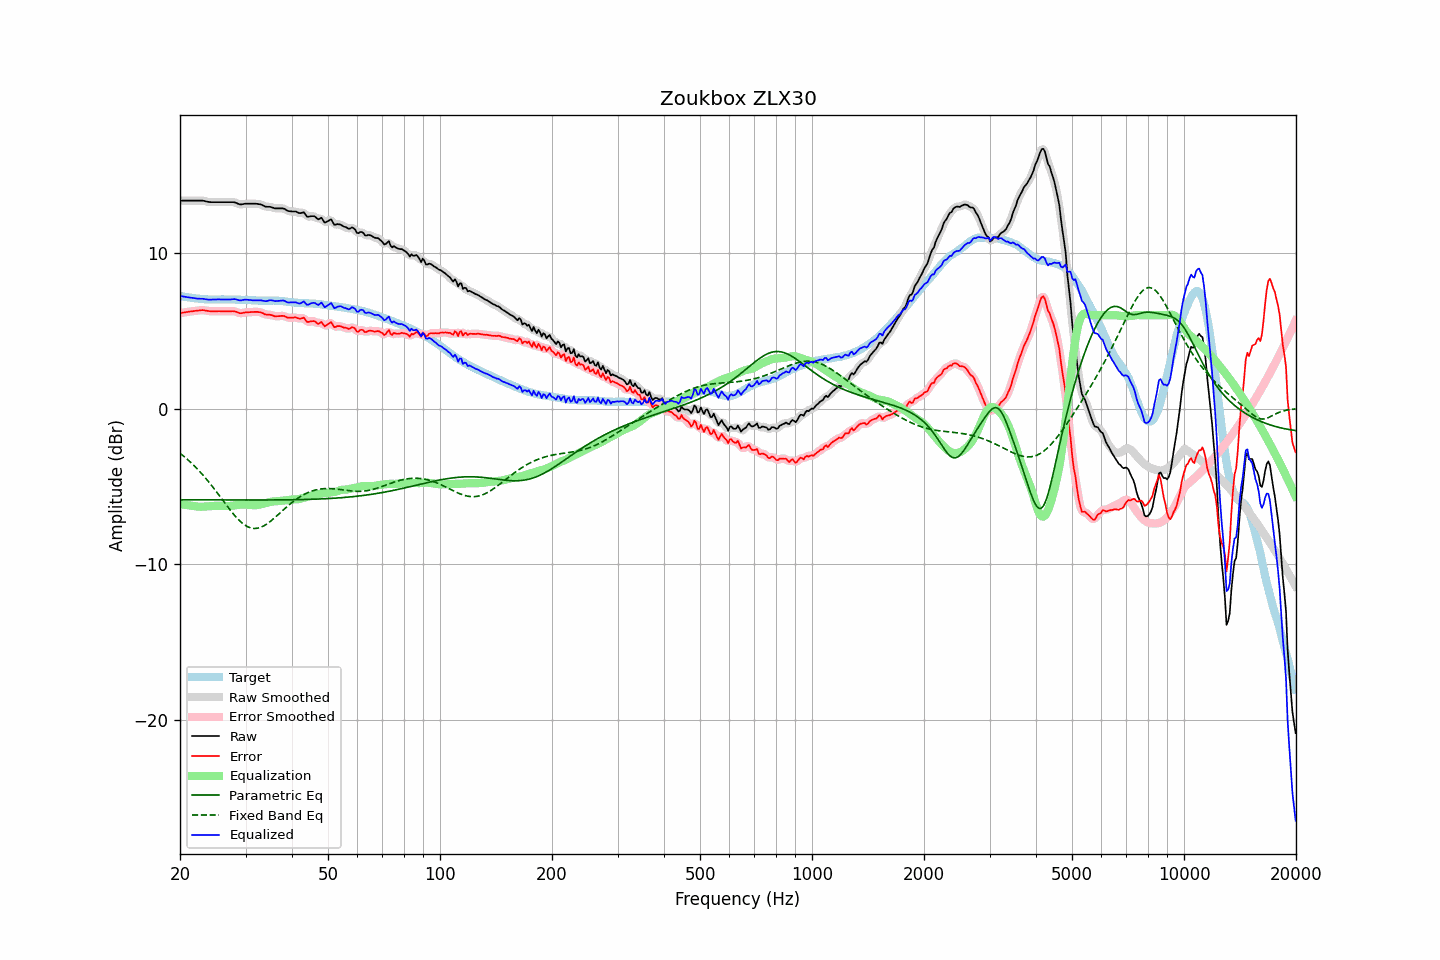

The data file committed next to this chart (first rows):
frequency, raw, error, smoothed, error_smoothed, equalization, parametric_eq, fixed_band_eq, equalized_raw, equalized_smoothed, target
20.00, 13.37, 6.13, 13.37, 6.13, -6.13, -5.87, -2.87, 7.24, 7.24, 7.24
20.20, 13.37, 6.15, 13.37, 6.15, -6.15, -5.87, -2.95, 7.22, 7.22, 7.22
20.40, 13.37, 6.17, 13.37, 6.17, -6.17, -5.87, -3.04, 7.20, 7.20, 7.20
20.61, 13.37, 6.18, 13.37, 6.19, -6.19, -5.87, -3.12, 7.19, 7.19, 7.19
20.81, 13.37, 6.21, 13.37, 6.20, -6.20, -5.87, -3.21, 7.17, 7.17, 7.17
21.02, 13.37, 6.22, 13.37, 6.22, -6.22, -5.87, -3.30, 7.15, 7.15, 7.16
21.23, 13.37, 6.24, 13.37, 6.23, -6.23, -5.87, -3.40, 7.14, 7.14, 7.14
21.44, 13.37, 6.25, 13.37, 6.25, -6.25, -5.87, -3.49, 7.12, 7.12, 7.13
21.66, 13.37, 6.26, 13.37, 6.26, -6.26, -5.87, -3.59, 7.11, 7.11, 7.12
21.87, 13.37, 6.28, 13.37, 6.27, -6.28, -5.87, -3.69, 7.09, 7.09, 7.09
22.09, 13.37, 6.29, 13.37, 6.29, -6.29, -5.87, -3.80, 7.08, 7.08, 7.08
22.31, 13.37, 6.30, 13.37, 6.30, -6.30, -5.87, -3.91, 7.07, 7.07, 7.07
22.54, 13.37, 6.31, 13.38, 6.31, -6.31, -5.87, -4.01, 7.06, 7.06, 7.06
22.76, 13.37, 6.32, 13.38, 6.32, -6.31, -5.87, -4.13, 7.06, 7.06, 7.05
22.99, 13.37, 6.33, 13.37, 6.32, -6.31, -5.87, -4.24, 7.06, 7.06, 7.04
23.22, 13.35, 6.32, 13.35, 6.32, -6.31, -5.87, -4.36, 7.05, 7.05, 7.03
23.45, 13.32, 6.29, 13.33, 6.30, -6.30, -5.87, -4.48, 7.03, 7.03, 7.03
23.69, 13.30, 6.28, 13.30, 6.28, -6.29, -5.87, -4.61, 7.02, 7.01, 7.02
23.92, 13.28, 6.26, 13.28, 6.27, -6.28, -5.87, -4.73, 7.00, 7.01, 7.02
24.16, 13.27, 6.26, 13.28, 6.26, -6.27, -5.87, -4.86, 7.00, 7.01, 7.02
24.40, 13.27, 6.26, 13.27, 6.25, -6.26, -5.87, -4.99, 7.01, 7.01, 7.02
24.65, 13.27, 6.26, 13.27, 6.26, -6.26, -5.87, -5.13, 7.02, 7.02, 7.02
24.89, 13.27, 6.26, 13.27, 6.26, -6.25, -5.87, -5.26, 7.02, 7.02, 7.02
25.14, 13.27, 6.26, 13.27, 6.26, -6.25, -5.88, -5.40, 7.02, 7.02, 7.01
25.39, 13.27, 6.26, 13.27, 6.26, -6.25, -5.88, -5.53, 7.02, 7.02, 7.01
25.65, 13.27, 6.26, 13.27, 6.26, -6.26, -5.88, -5.67, 7.02, 7.02, 7.01
25.91, 13.27, 6.25, 13.27, 6.26, -6.26, -5.88, -5.81, 7.02, 7.02, 7.02
26.16, 13.27, 6.25, 13.27, 6.25, -6.26, -5.88, -5.95, 7.02, 7.02, 7.02
26.43, 13.27, 6.25, 13.27, 6.25, -6.26, -5.88, -6.09, 7.01, 7.01, 7.02
26.69, 13.27, 6.26, 13.27, 6.26, -6.26, -5.88, -6.23, 7.01, 7.01, 7.02
26.96, 13.27, 6.26, 13.27, 6.26, -6.26, -5.88, -6.36, 7.01, 7.01, 7.02
27.23, 13.27, 6.26, 13.27, 6.26, -6.26, -5.88, -6.50, 7.01, 7.01, 7.02
27.50, 13.27, 6.26, 13.28, 6.26, -6.25, -5.88, -6.63, 7.02, 7.03, 7.01
27.77, 13.27, 6.26, 13.27, 6.26, -6.24, -5.88, -6.75, 7.04, 7.04, 7.01
28.05, 13.26, 6.25, 13.25, 6.25, -6.22, -5.88, -6.88, 7.04, 7.03, 7.01
28.33, 13.22, 6.22, 13.22, 6.22, -6.20, -5.88, -6.99, 7.02, 7.02, 7.00
28.62, 13.17, 6.18, 13.18, 6.18, -6.19, -5.88, -7.10, 6.98, 6.99, 7.00
28.90, 13.13, 6.14, 13.14, 6.15, -6.18, -5.88, -7.21, 6.96, 6.97, 7.00
29.19, 13.12, 6.13, 13.13, 6.14, -6.17, -5.88, -7.30, 6.96, 6.96, 6.99
29.48, 13.14, 6.15, 13.14, 6.15, -6.16, -5.88, -7.39, 6.98, 6.98, 6.99
29.78, 13.16, 6.17, 13.16, 6.17, -6.16, -5.88, -7.47, 7.00, 7.00, 6.99
30.08, 13.17, 6.18, 13.17, 6.18, -6.17, -5.88, -7.53, 7.01, 7.00, 6.99
30.38, 13.17, 6.19, 13.17, 6.19, -6.18, -5.88, -7.59, 6.99, 7.00, 6.99
30.68, 13.17, 6.20, 13.17, 6.20, -6.19, -5.88, -7.64, 6.98, 6.98, 6.98
30.99, 13.17, 6.20, 13.17, 6.20, -6.21, -5.88, -7.68, 6.97, 6.97, 6.97
31.30, 13.17, 6.21, 13.17, 6.21, -6.22, -5.88, -7.70, 6.96, 6.96, 6.96
31.61, 13.17, 6.21, 13.17, 6.22, -6.22, -5.88, -7.71, 6.95, 6.95, 6.96
31.93, 13.17, 6.22, 13.17, 6.22, -6.22, -5.88, -7.71, 6.96, 6.95, 6.96
32.24, 13.16, 6.22, 13.16, 6.22, -6.20, -5.88, -7.70, 6.96, 6.96, 6.94
32.57, 13.14, 6.20, 13.15, 6.21, -6.19, -5.88, -7.67, 6.96, 6.96, 6.94
32.89, 13.13, 6.19, 13.13, 6.19, -6.17, -5.88, -7.64, 6.96, 6.96, 6.94
33.22, 13.09, 6.16, 13.09, 6.15, -6.14, -5.88, -7.60, 6.95, 6.94, 6.94
33.55, 13.04, 6.11, 13.04, 6.11, -6.12, -5.88, -7.55, 6.92, 6.92, 6.93
33.89, 12.99, 6.05, 13.00, 6.07, -6.09, -5.88, -7.49, 6.90, 6.91, 6.94
34.23, 12.97, 6.04, 12.98, 6.04, -6.06, -5.88, -7.42, 6.91, 6.92, 6.94
34.57, 12.97, 6.04, 12.97, 6.03, -6.03, -5.88, -7.35, 6.94, 6.94, 6.93
34.92, 12.97, 6.03, 12.96, 6.03, -6.00, -5.88, -7.27, 6.97, 6.96, 6.94
35.27, 12.94, 6.01, 12.94, 6.00, -5.98, -5.88, -7.19, 6.96, 6.96, 6.94
35.62, 12.91, 5.97, 12.91, 5.97, -5.97, -5.88, -7.10, 6.94, 6.94, 6.94
35.97, 12.87, 5.93, 12.89, 5.94, -5.97, -5.88, -7.01, 6.91, 6.92, 6.94
... 635 more rows
